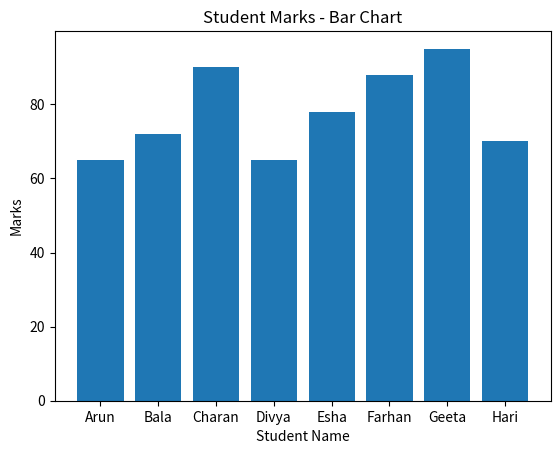
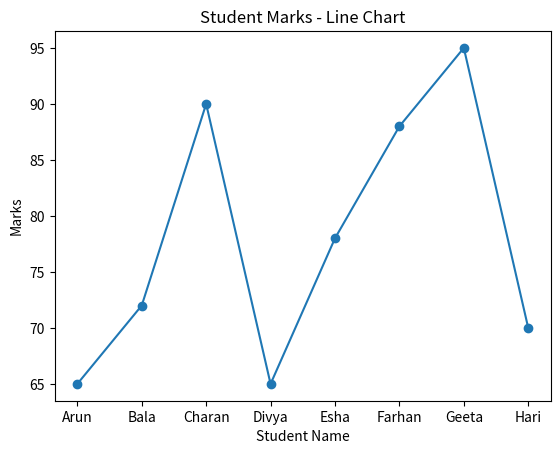
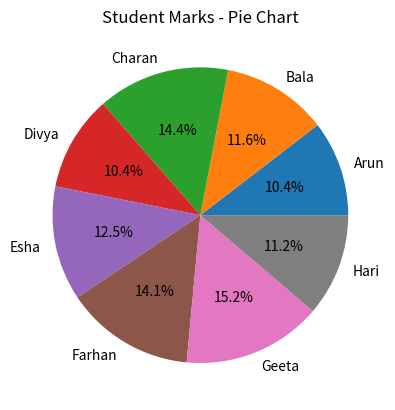
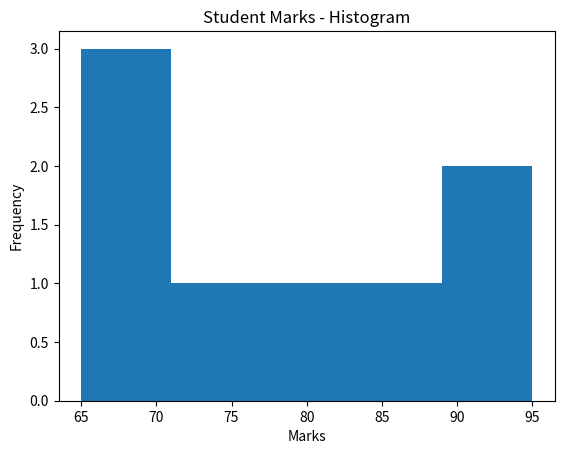

Reproduce these figures in Python, in order.
# Various Types of Visualization in Python

import pandas as pd
import matplotlib.pyplot as plt

# Create Dataset
data = {
    "Name": ["Arun", "Bala", "Charan", "Divya",
             "Esha", "Farhan", "Geeta", "Hari"],

    "Marks": [65, 72, 90, 65, 78, 88, 95, 70]
}

df = pd.DataFrame(data)

print("Student Dataset:")
print(df)

# 1. Bar Chart
plt.figure()
plt.bar(df["Name"], df["Marks"])
plt.title("Student Marks - Bar Chart")
plt.xlabel("Student Name")
plt.ylabel("Marks")
plt.show()

# 2. Line Chart
plt.figure()
plt.plot(df["Name"], df["Marks"], marker="o")
plt.title("Student Marks - Line Chart")
plt.xlabel("Student Name")
plt.ylabel("Marks")
plt.show()

# 3. Pie Chart
plt.figure()
plt.pie(df["Marks"], labels=df["Name"], autopct="%1.1f%%")
plt.title("Student Marks - Pie Chart")
plt.show()

# 4. Histogram
plt.figure()
plt.hist(df["Marks"], bins=5)
plt.title("Student Marks - Histogram")
plt.xlabel("Marks")
plt.ylabel("Frequency")
plt.show()
